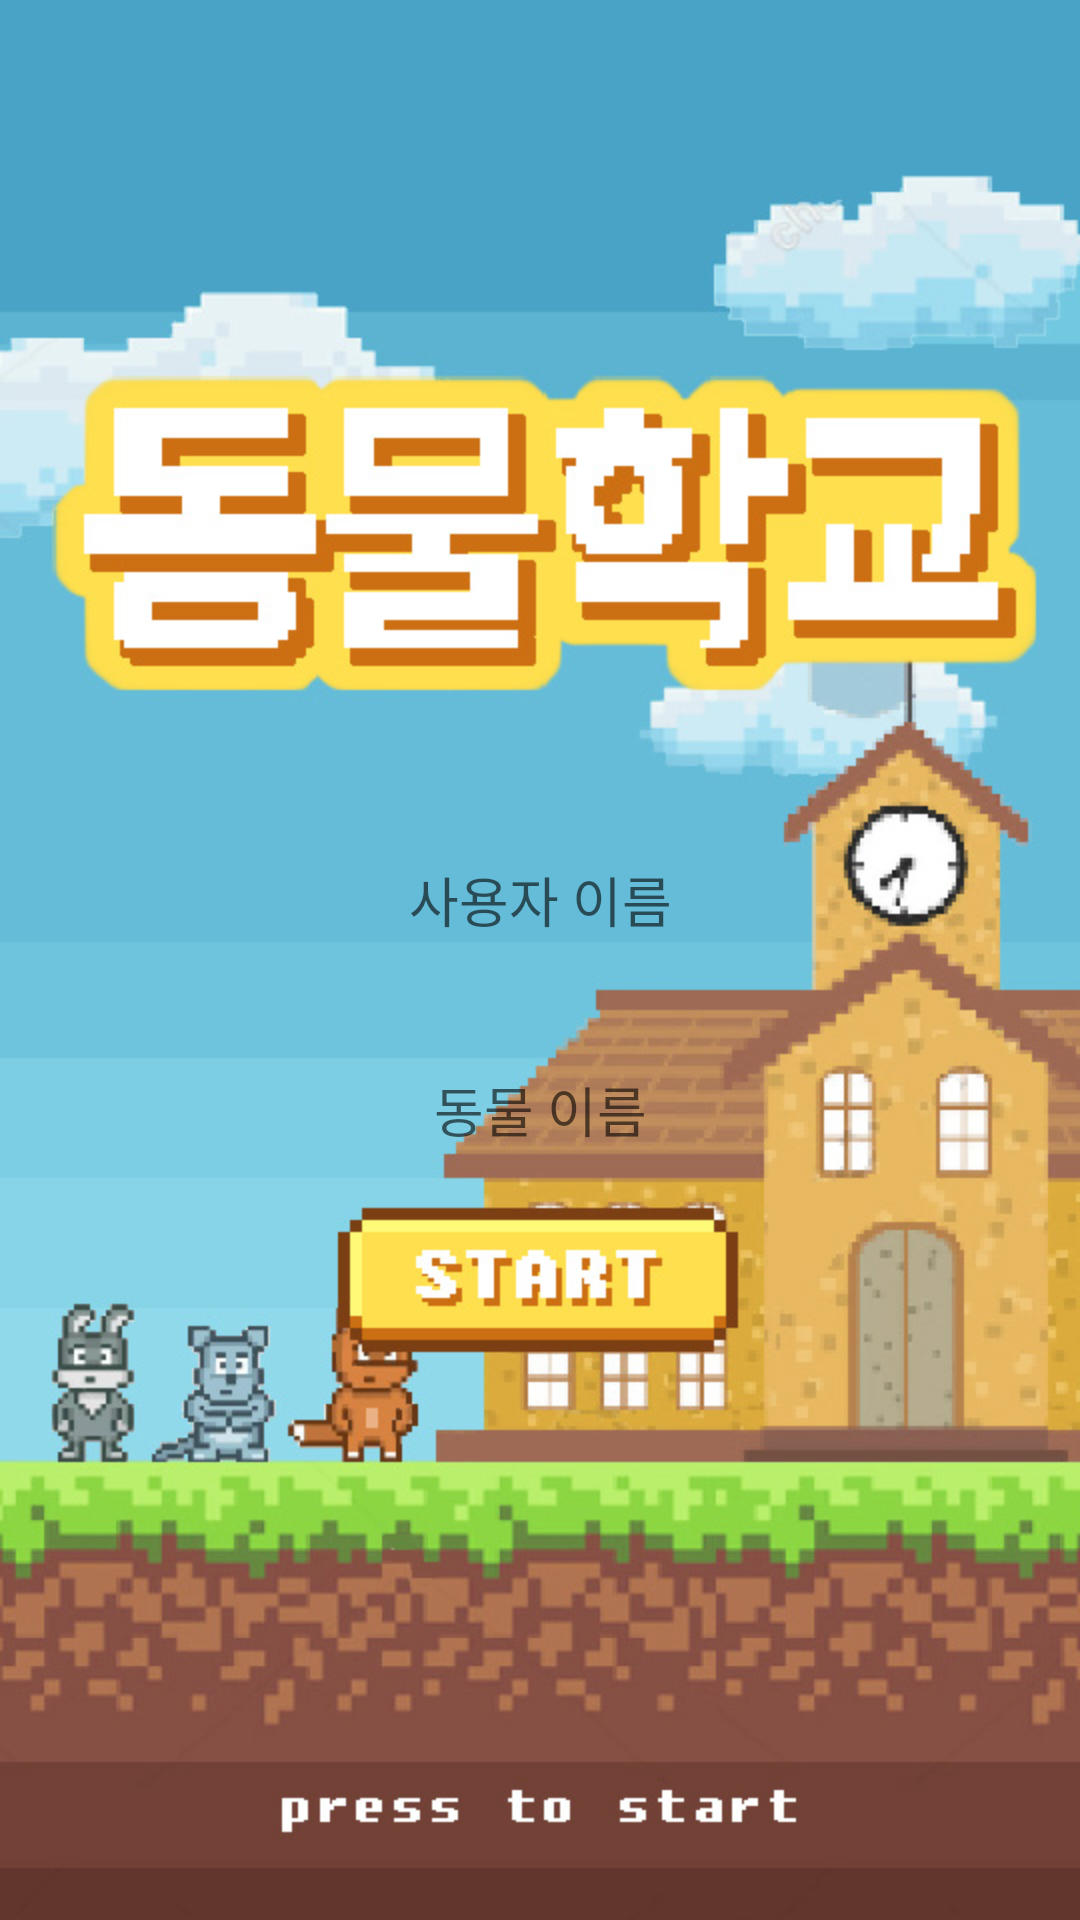

Android layout source for this screen:
<!-- AndroidManifest.xml: application theme AppTheme -->
<!-- res/layout/activity_intro.xml -->
<?xml version="1.0" encoding="utf-8"?>
<LinearLayout xmlns:android="http://schemas.android.com/apk/res/android"
    xmlns:app="http://schemas.android.com/apk/res-auto"
    xmlns:tools="http://schemas.android.com/tools"
    android:layout_width="match_parent"
    android:layout_height="match_parent"
    android:gravity="center"
    android:background="@drawable/intro_background"
    android:orientation="vertical"
    tools:context=".IntroActivity">

    <EditText
        android:layout_width="150dp"
        android:layout_height="50dp"
        android:gravity="center"
        android:layout_marginBottom="20dp"
        android:layout_marginTop="100dp"
        android:textColor="@color/colorDimGray"
        android:background="@drawable/roundedit"
        android:maxLength="10"
        android:hint="@string/u_name"
        android:id="@+id/intro_ed1"
        />

    <EditText
        android:id="@+id/intro_ed2"
        android:layout_width="150dp"
        android:layout_height="50dp"
        android:layout_marginBottom="20dp"
        android:gravity="center"
        android:maxLength="10"
        android:textColor="@color/colorDimGray"
        android:background="@drawable/roundedit"
        android:hint="@string/a_name"/>

    <Button
        android:layout_width="150dp"
        android:layout_height="50dp"
        android:background="#00ff0000"
        android:id="@+id/intro_btn"
        />

</LinearLayout>
<!-- resources referenced by this layout -->
<resources>
  <color name="colorDimGray">#696969</color>
  <!-- drawable intro_background: jpg bitmap (drawable, 161658 bytes) -->
  <string name="a_name">동물 이름</string>
  <string name="u_name">사용자 이름</string>
  <style name="AppTheme" parent="Base.Theme.AppCompat.Light.DarkActionBar">
          
          <item name="windowNoTitle">true</item>
          <item name="android:windowFullscreen">true</item>
          <item name="colorPrimary">@color/colorPrimary</item>
          <item name="colorPrimaryDark">@color/colorPrimaryDark</item>
          <item name="colorAccent">@color/colorAccent</item>
      </style>
  <color name="colorPrimary">#008577</color>
  <color name="colorPrimaryDark">#00574B</color>
  <color name="colorAccent">#D81B60</color>
</resources>
